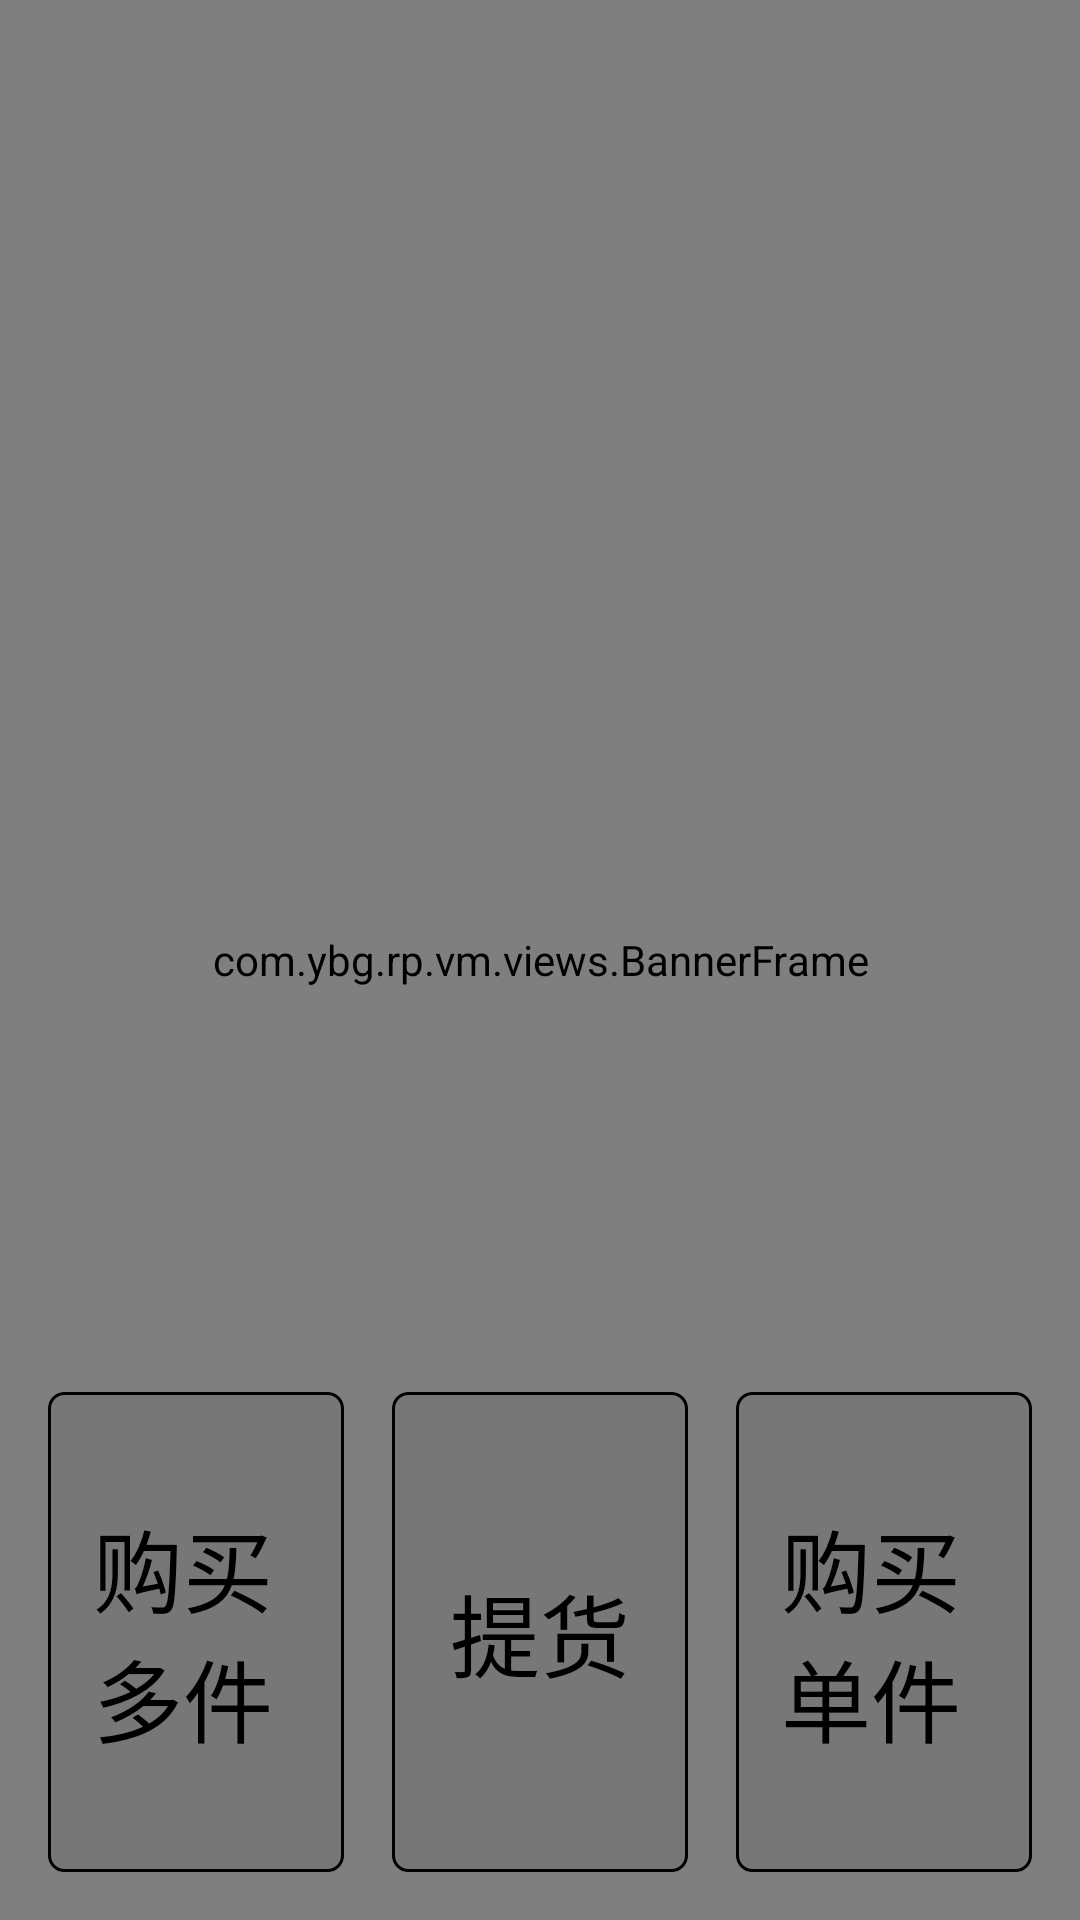

This screen was rendered from an Android layout file. Write that file and the resources it references.
<!-- AndroidManifest.xml: application theme AppTheme -->
<!-- res/layout/main_layout.xml -->
<?xml version="1.0" encoding="utf-8"?>
<FrameLayout xmlns:android="http://schemas.android.com/apk/res/android"
    android:layout_width="match_parent" android:layout_height="match_parent">

    <com.ybg.rp.vm.views.BannerFrame
        android:id="@+id/adFrame"
        android:layout_width="match_parent"
        android:layout_height="match_parent">

    </com.ybg.rp.vm.views.BannerFrame>

    <LinearLayout
        android:layout_width="match_parent"
        android:layout_height="160dp"
        android:layout_gravity="bottom"
        android:layout_marginLeft="@dimen/normal_margin"
        android:layout_marginRight="@dimen/normal_margin"
        android:layout_marginBottom="@dimen/normal_margin">
        <LinearLayout
            android:layout_width="0dp"
            android:layout_height="match_parent"
            android:layout_weight="1"
            android:background="@drawable/border_layout_black"
            android:onClick="openGoodsWin"
            android:gravity="center">
            <TextView
                android:layout_width="wrap_content"
                android:layout_height="wrap_content"
                android:text="购买多件"
                android:textSize="30sp"
                android:textColor="@android:color/black"/>
        </LinearLayout>
        <LinearLayout
            android:layout_width="0dp"
            android:layout_height="match_parent"
            android:layout_marginLeft="@dimen/normal_margin"
            android:layout_weight="1"
            android:background="@drawable/border_layout_black"
            android:onClick="openQuHuo"
            android:gravity="center">
            <TextView
                android:layout_width="wrap_content"
                android:layout_height="wrap_content"
                android:text="提货"
                android:textSize="30sp"
                android:textColor="@android:color/black"/>
        </LinearLayout>
        <LinearLayout
            android:layout_width="0dp"
            android:layout_height="match_parent"
            android:layout_marginLeft="@dimen/normal_margin"
            android:layout_weight="1"
            android:background="@drawable/border_layout_black"
            android:onClick="openTrackWin"
            android:gravity="center">
            <TextView
                android:layout_width="wrap_content"
                android:layout_height="wrap_content"
                android:text="购买单件"
                android:textSize="30sp"
                android:textColor="@android:color/black"/>
        </LinearLayout>
    </LinearLayout>
</FrameLayout>
<!-- resources referenced by this layout -->
<resources>
  <dimen name="normal_margin">16dp</dimen>
  <!-- drawable border_layout_black (drawable) -->
  <?xml version="1.0" encoding="utf-8"?>
  <shape xmlns:android="http://schemas.android.com/apk/res/android">
      
      <solid android:color="#11000000" />
      
      <stroke
          android:width="1dp"
          android:color="@android:color/black" />
      
      <padding android:left="15dp"
          android:right="15dp"
          android:top="1dp"
          android:bottom="1dp"/>
      
      <corners
          android:bottomLeftRadius="5dp"
          android:bottomRightRadius="5dp"
          android:topLeftRadius="5dp"
          android:topRightRadius="5dp" />
  </shape>
  <style name="AppTheme" parent="Theme.AppCompat.Light.DarkActionBar">
          
          <item name="colorPrimary">@color/colorPrimary</item>
          <item name="colorPrimaryDark">@color/colorPrimaryDark</item>
          <item name="colorAccent">@color/colorAccent</item>
      </style>
  <color name="colorPrimary">#3F51B5</color>
  <color name="colorPrimaryDark">#303F9F</color>
  <color name="colorAccent">#FF4081</color>
</resources>
